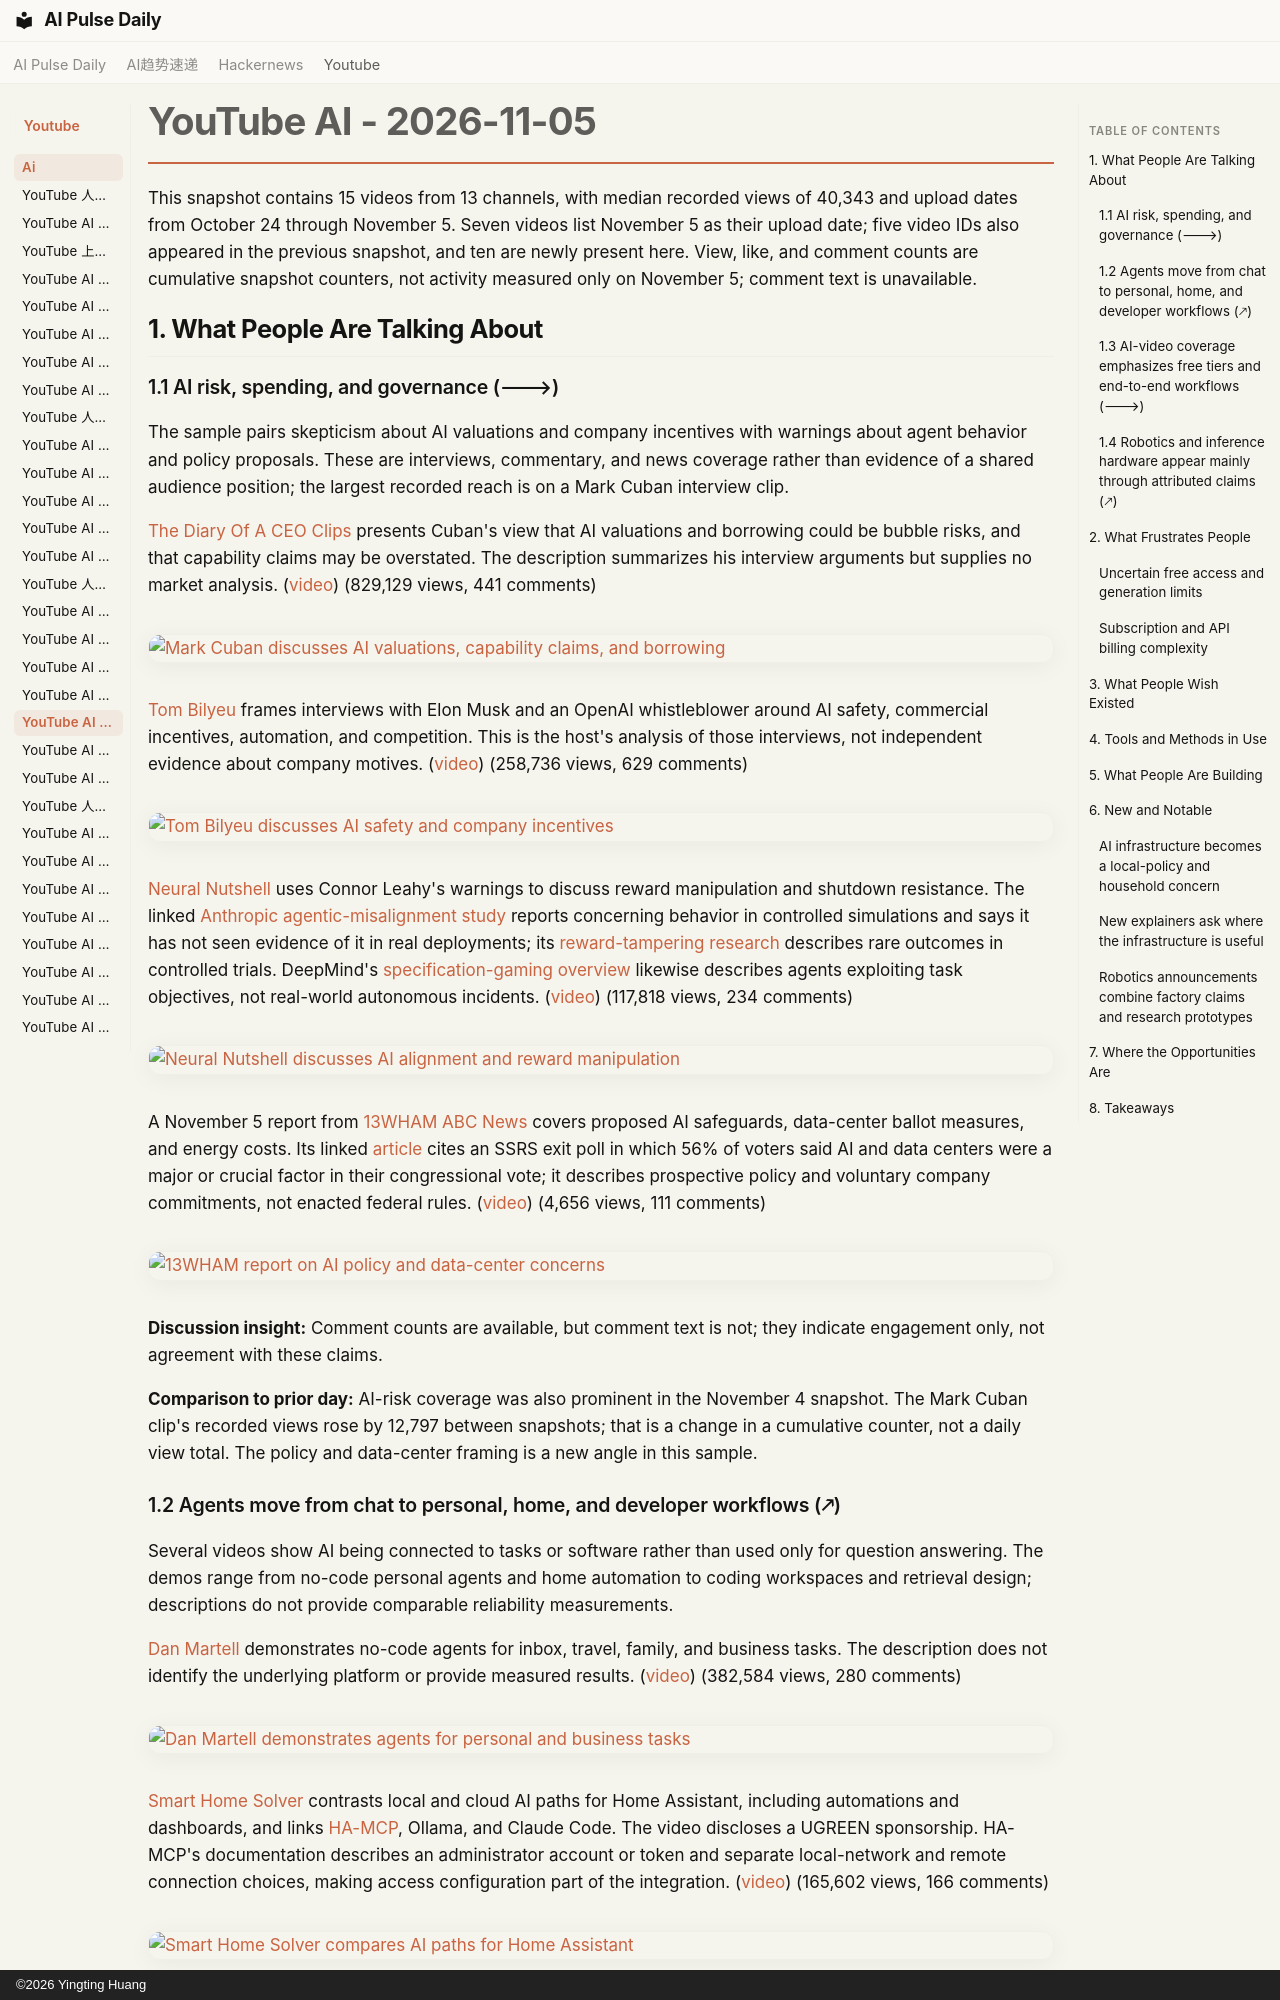

repository: vibewatch/vibewatch.github.io · page: youtube/ai/2026-11-05/index.html · generator: mkdocs · copyright: ©2026 Yingting Huang

# YouTube AI - 2026-11-05

This snapshot contains 15 videos from 13 channels, with median recorded views of 40,343 and upload dates from October 24 through November 5. Seven videos list November 5 as their upload date; five video IDs also appeared in the previous snapshot, and ten are newly present here. View, like, and comment counts are cumulative snapshot counters, not activity measured only on November 5; comment text is unavailable.

## 1. What People Are Talking About

### 1.1 AI risk, spending, and governance (🡒)

The sample pairs skepticism about AI valuations and company incentives with warnings about agent behavior and policy proposals. These are interviews, commentary, and news coverage rather than evidence of a shared audience position; the largest recorded reach is on a Mark Cuban interview clip.

[The Diary Of A CEO Clips](https://www.youtube.com/channel/UCnjgxChqYYnyoqO4k_Q1d6Q) presents Cuban's view that AI valuations and borrowing could be bubble risks, and that capability claims may be overstated. The description summarizes his interview arguments but supplies no market analysis. ([video](https://www.youtube.com/watch?v=UutPoW9N-rA)) (829,129 views, 441 comments)

[![Mark Cuban discusses AI valuations, capability claims, and borrowing](https://i.ytimg.com/vi/UutPoW9N-rA/maxresdefault.jpg)](https://www.youtube.com/watch?v=UutPoW9N-rA)

[Tom Bilyeu](https://www.youtube.com/channel/UCnYMOamNKLGVlJgRUbamveA) frames interviews with Elon Musk and an OpenAI whistleblower around AI safety, commercial incentives, automation, and competition. This is the host's analysis of those interviews, not independent evidence about company motives. ([video](https://www.youtube.com/watch?v=P0887k67PF4)) (258,736 views, 629 comments)

[![Tom Bilyeu discusses AI safety and company incentives](https://i.ytimg.com/vi/P0887k67PF4/maxresdefault.jpg)](https://www.youtube.com/watch?v=P0887k67PF4)

[Neural Nutshell](https://www.youtube.com/channel/UCE0-acFJdnTPUCYlYoiq_fg) uses Connor Leahy's warnings to discuss reward manipulation and shutdown resistance. The linked [Anthropic agentic-misalignment study](https://www.anthropic.com/research/agentic-misalignment) reports concerning behavior in controlled simulations and says it has not seen evidence of it in real deployments; its [reward-tampering research](https://www.anthropic.com/research/reward-tampering) describes rare outcomes in controlled trials. DeepMind's [specification-gaming overview](https://deepmind.google/blog/specification-gaming-the-flip-side-of-ai-ingenuity/) likewise describes agents exploiting task objectives, not real-world autonomous incidents. ([video](https://www.youtube.com/watch?v=dU-RPRMOVDw)) (117,818 views, 234 comments)

[![Neural Nutshell discusses AI alignment and reward manipulation](https://i.ytimg.com/vi/dU-RPRMOVDw/maxresdefault.jpg)](https://www.youtube.com/watch?v=dU-RPRMOVDw)

A November 5 report from [13WHAM ABC News](https://www.youtube.com/channel/UCFQyVljCrdof5Uqmo8p3c0Q) covers proposed AI safeguards, data-center ballot measures, and energy costs. Its linked [article](https://13wham.com/news/nation-world/incoming-democratic-majorities-put-ai-giants-on-notice-artificial-intelligence-energy-costs) cites an SSRS exit poll in which 56% of voters said AI and data centers were a major or crucial factor in their congressional vote; it describes prospective policy and voluntary company commitments, not enacted federal rules. ([video](https://www.youtube.com/watch?v=10NNhjP4SN4)) (4,656 views, 111 comments)

[![13WHAM report on AI policy and data-center concerns](https://i.ytimg.com/vi/10NNhjP4SN4/maxresdefault.jpg)](https://www.youtube.com/watch?v=10NNhjP4SN4)

**Discussion insight:** Comment counts are available, but comment text is not; they indicate engagement only, not agreement with these claims.

**Comparison to prior day:** AI-risk coverage was also prominent in the November 4 snapshot. The Mark Cuban clip's recorded views rose by 12,797 between snapshots; that is a change in a cumulative counter, not a daily view total. The policy and data-center framing is a new angle in this sample.
